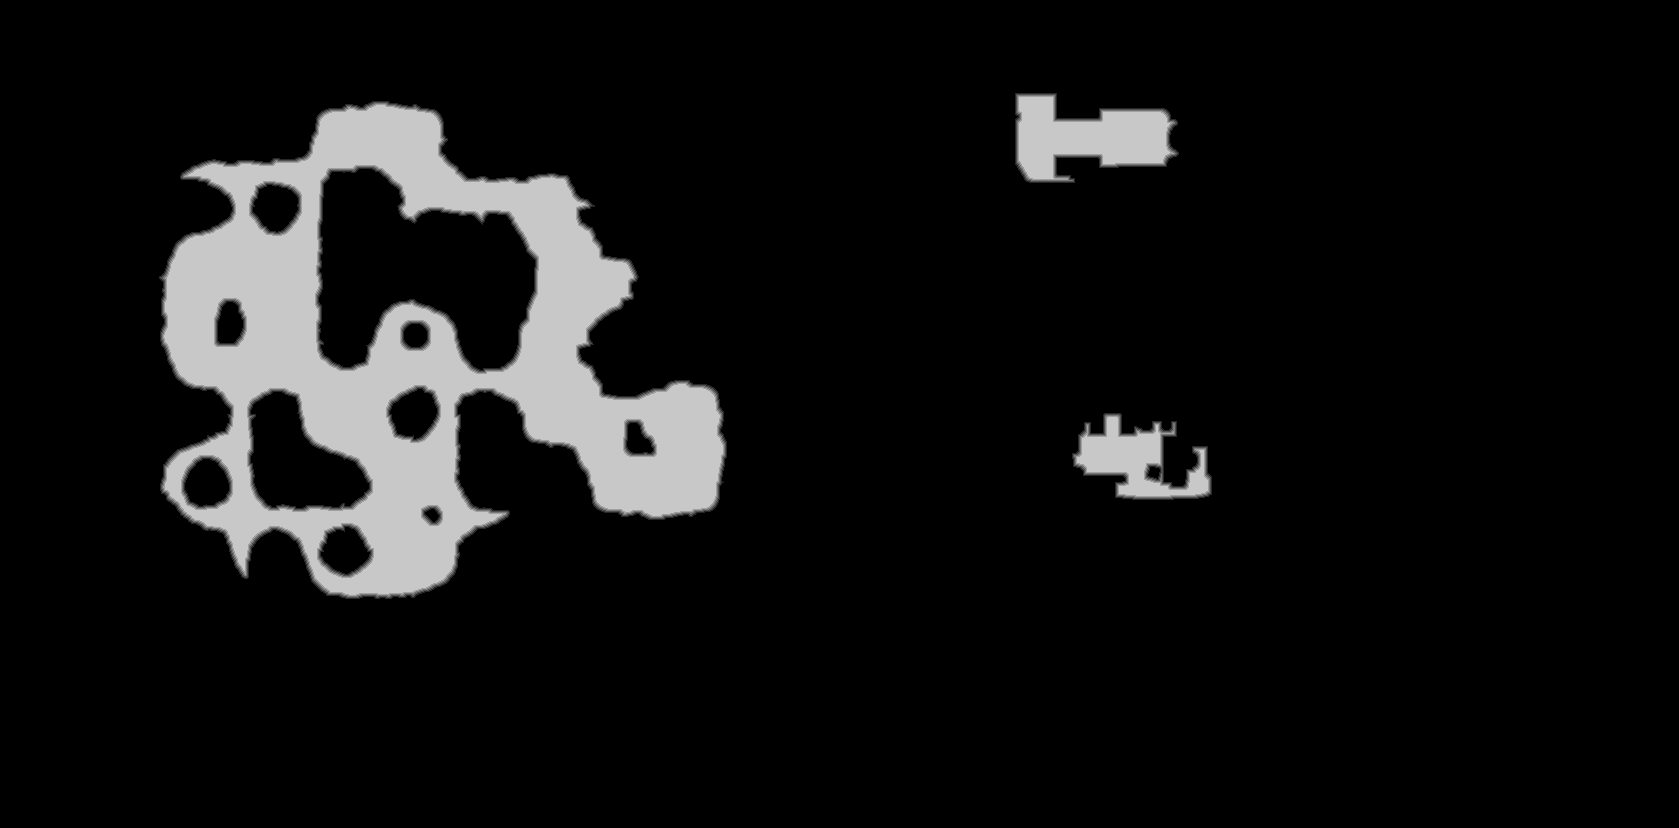

Values plotted in this chart, from the file beside it:
truth	truth_2527cc283f0.tsv
layer	melee
source	walk_1
read	2026-11-08 17:12:11
width	1679
height	828
stride	840
base	0x252a8000000
origin	0x22a0010
score	0.9915
iou_melee	0.9915
iou_ranged	0.1177
nibble	0	1244976
nibble	1	7225
nibble	2	7246
nibble	3	7211
nibble	4	7161
nibble	5	116393
